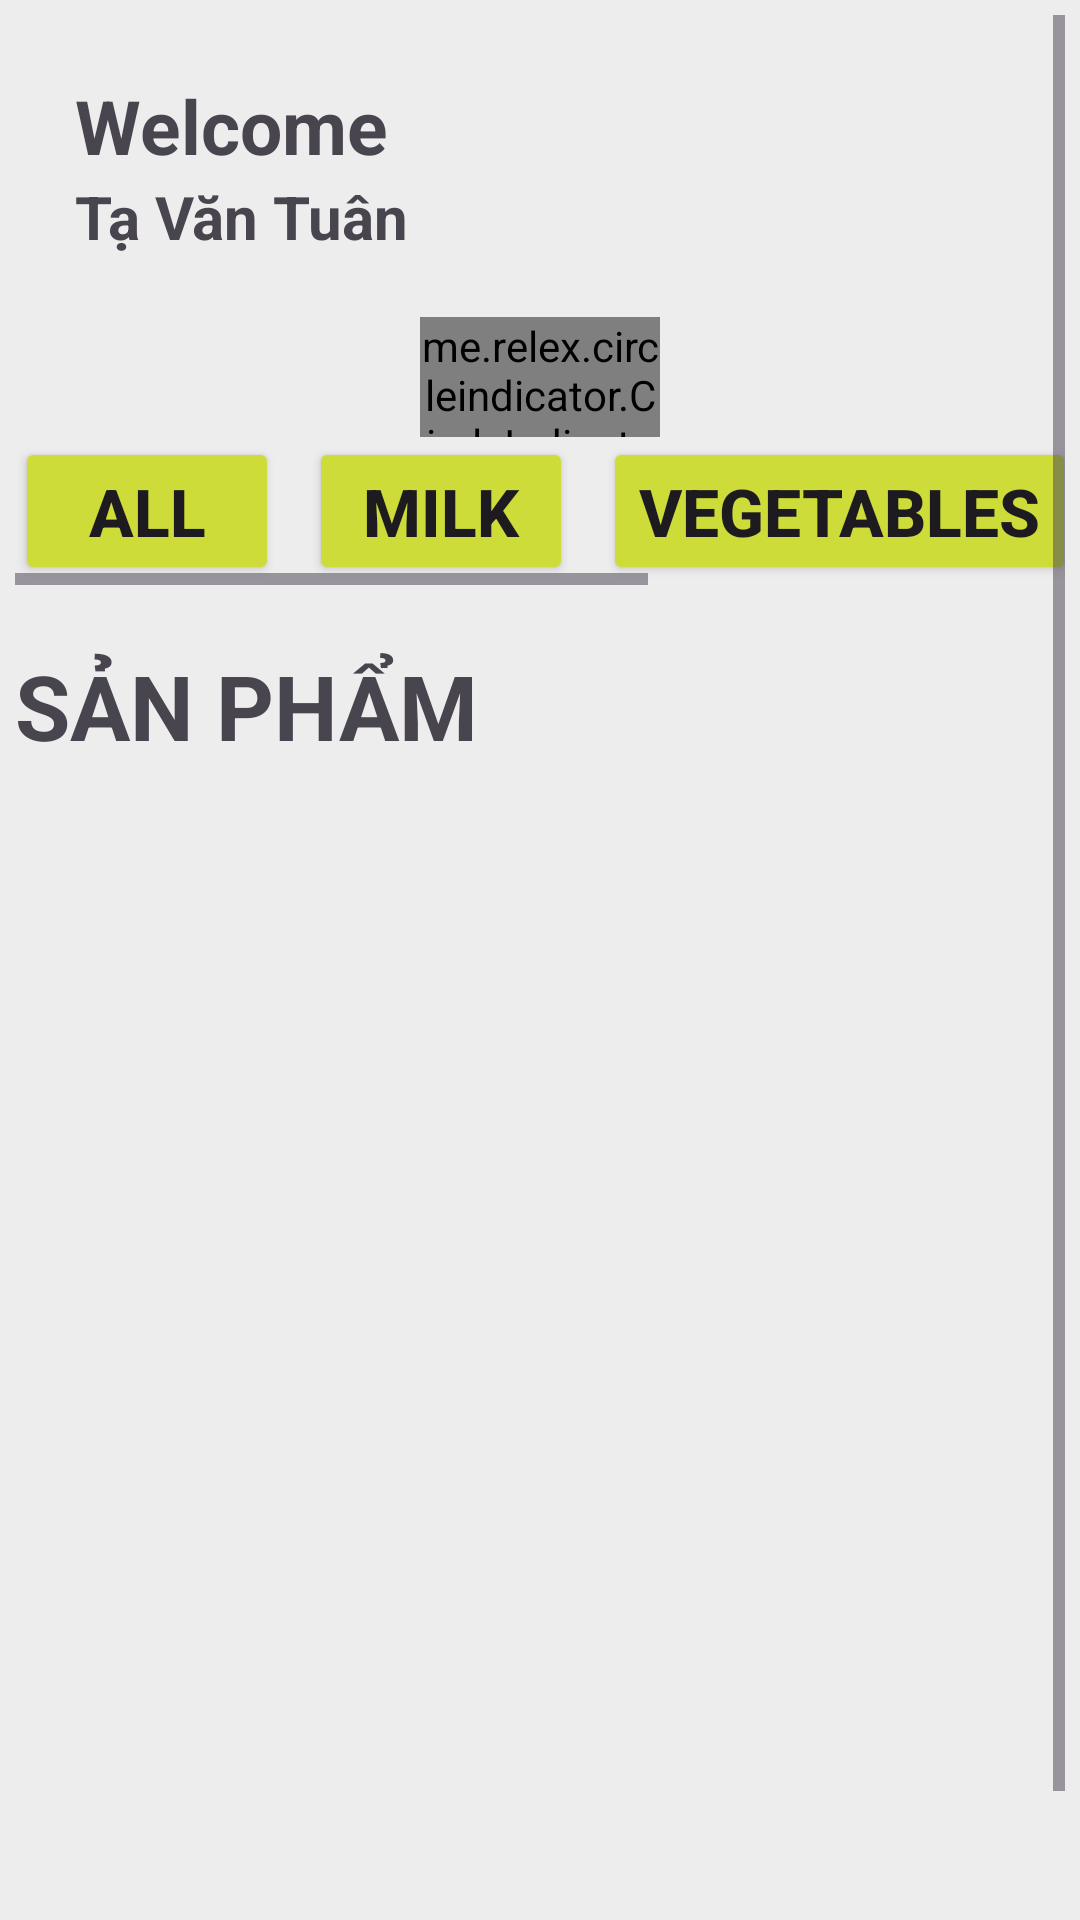

Produce the Android XML layout that renders to this screen, including the resource entries it uses.
<!-- AndroidManifest.xml: application theme Theme.AsmgAPI -->
<!-- res/layout/fragment__trang_chu.xml -->
<?xml version="1.0" encoding="utf-8"?>
<FrameLayout xmlns:android="http://schemas.android.com/apk/res/android"
    xmlns:tools="http://schemas.android.com/tools"
    xmlns:app="http://schemas.android.com/apk/res-auto"
    android:layout_width="match_parent"
    android:layout_height="match_parent"
    tools:context=".Fragment.Fragment_TrangChu"
    android:orientation="vertical"
    android:background="#EDEDED"
    android:padding="5dp">

    <ScrollView
        android:layout_width="match_parent"
        android:layout_height="wrap_content"
        android:scrollbars="vertical">

        <LinearLayout
            android:layout_width="match_parent"
            android:layout_height="match_parent"
            android:orientation="vertical">

            <LinearLayout
                android:layout_width="wrap_content"
                android:layout_height="wrap_content"
                android:layout_margin="20dp"
                android:orientation="vertical">

                <TextView
                    android:layout_width="wrap_content"
                    android:layout_height="wrap_content"
                    android:text="Welcome"
                    android:textSize="25dp"
                    android:textStyle="bold" />

                <TextView
                    android:id="@+id/txttennguoidung_tt"
                    android:layout_width="wrap_content"
                    android:layout_height="wrap_content"
                    android:text="Tạ Văn Tuân"
                    android:textSize="20dp"
                    android:textStyle="bold" />

            </LinearLayout>


            <androidx.viewpager2.widget.ViewPager2
                android:id="@+id/viewpage"
                android:layout_width="match_parent"
                android:layout_height="wrap_content" />


            <me.relex.circleindicator.CircleIndicator3
                android:id="@+id/chamduoi"
                android:layout_width="80dp"
                android:layout_height="40dp"
                android:layout_below="@+id/viewpage"
                android:layout_centerInParent="true"
                android:layout_gravity="center"
                app:ci_drawable="@drawable/baseline_lens_24" />

            <HorizontalScrollView
                android:layout_width="match_parent"
                android:layout_height="wrap_content">

                <LinearLayout
                    android:layout_width="wrap_content"
                    android:layout_height="wrap_content"
                    android:orientation="horizontal">

                    <Button
                        android:layout_width="wrap_content"
                        android:layout_height="wrap_content"
                        android:layout_marginEnd="10dp"
                        android:backgroundTint="@color/pmimary"
                        android:text="ALL"
                        android:textSize="22dp"
                        android:textStyle="bold" />

                    <Button
                        android:layout_width="wrap_content"
                        android:layout_height="wrap_content"
                        android:layout_marginEnd="10dp"
                        android:text="MILK"
                        android:textSize="22dp"
                        android:textStyle="bold"
                        android:backgroundTint="@color/pmimary"/>

                    <Button
                        android:layout_width="wrap_content"
                        android:layout_height="wrap_content"
                        android:layout_marginEnd="10dp"
                        android:text="VEGETABLES"
                        android:textSize="22dp"
                        android:textStyle="bold"
                        android:backgroundTint="@color/pmimary"/>

                    <Button
                        android:layout_width="wrap_content"
                        android:layout_height="wrap_content"
                        android:layout_marginEnd="10dp"
                        android:text="FRUIT"
                        android:textSize="22dp"
                        android:textStyle="bold"
                        android:backgroundTint="@color/pmimary"/>

                    <Button
                        android:layout_width="wrap_content"
                        android:layout_height="wrap_content"
                        android:layout_marginEnd="10dp"
                        android:text="Peanut"
                        android:textSize="22dp"
                        android:textStyle="bold"
                        android:backgroundTint="@color/pmimary"/>

                    

                </LinearLayout>
            </HorizontalScrollView>

            <LinearLayout
                android:layout_width="157dp"
                android:layout_height="wrap_content"
                android:layout_marginTop="10dp"
                android:layout_marginBottom="10dp"
                android:orientation="vertical">

                <TextView
                    android:layout_width="wrap_content"
                    android:layout_height="wrap_content"
                    android:layout_marginTop="10dp"
                    android:layout_marginBottom="10dp"
                    android:text="Sản Phẩm"
                    android:textAllCaps="true"
                    android:textSize="30dp"
                    android:textStyle="bold" />


                

            </LinearLayout>
            <androidx.recyclerview.widget.RecyclerView
                android:id="@+id/rcvsanpham_tt"
                android:layout_width="match_parent"
                android:layout_height="300dp"
                tools:listitem="@layout/item_san_pham" />
            <LinearLayout
                android:layout_width="match_parent"
                android:layout_height="100dp"/>
        </LinearLayout>
    </ScrollView>
</FrameLayout>
<!-- res/layout/item_san_pham.xml (included above) -->
<?xml version="1.0" encoding="utf-8"?>
<LinearLayout xmlns:android="http://schemas.android.com/apk/res/android"
    android:layout_width="178dp"
    android:layout_height="300dp"
    android:background="#DAD6D6"
    android:layout_margin="10dp">
    <LinearLayout
        android:layout_width="match_parent"
        android:layout_height="wrap_content"
        android:orientation="vertical"
        android:layout_gravity="center">
    <ImageView
        android:layout_width="wrap_content"
        android:layout_height="100dp"
        android:layout_margin="10dp"
        android:src="@drawable/sdkghdf"/>
        <TextView
            android:id="@+id/txtTensp"
            android:layout_width="wrap_content"
            android:layout_height="match_parent"
            android:text="adbsdhgjsdgffdhgs"
            android:layout_gravity="center"/>
        <TextView
            android:layout_width="wrap_content"
            android:layout_height="match_parent"
            android:text="500g"
            android:layout_gravity="center"/>
        <TextView
            android:layout_width="wrap_content"
            android:layout_height="match_parent"
            android:text="500.000 VND"
            android:layout_gravity="center"/>

    </LinearLayout>


</LinearLayout>
<!-- resources referenced by this layout -->
<resources>
  <color name="pmimary">#CDDC39</color>
  <!-- drawable sdkghdf: jpeg bitmap (drawable, 91598 bytes) -->
  <style name="Theme.AsmgAPI" parent="Base.Theme.AsmgAPI" />
  <style name="Base.Theme.AsmgAPI" parent="Theme.Material3.DayNight.NoActionBar">
          
          
      </style>
</resources>
